The GitHub repository SzymixOz/semantic-segmentation-of-coronary-vessels contains a labelled image folder "images_by_side" with 2 categories: left, right. Examples follow, each with its label.

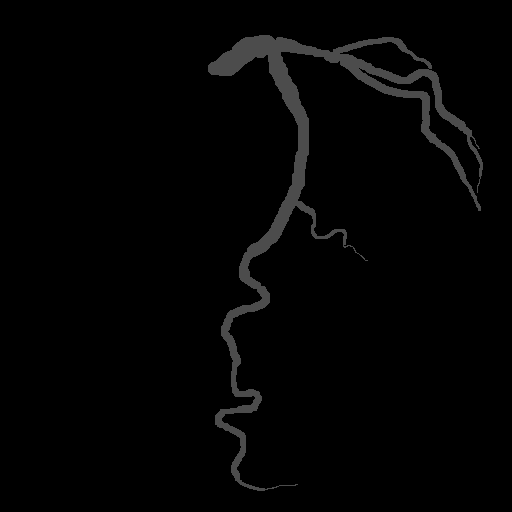
Label: left

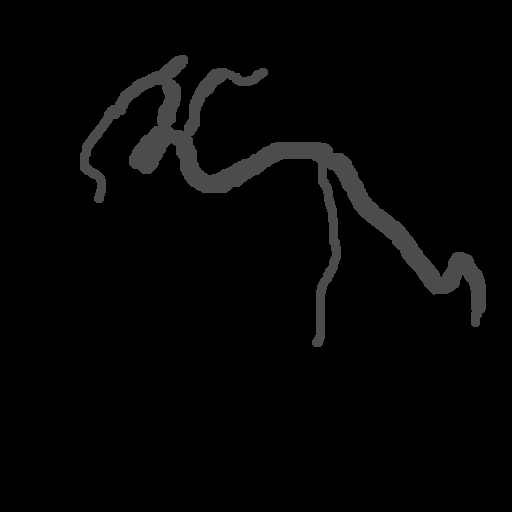
Label: left

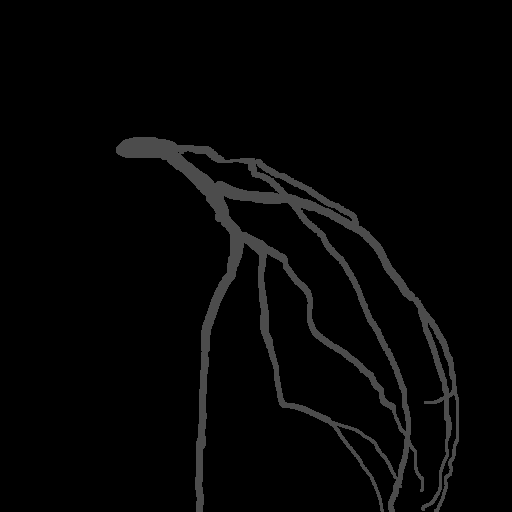
Label: left

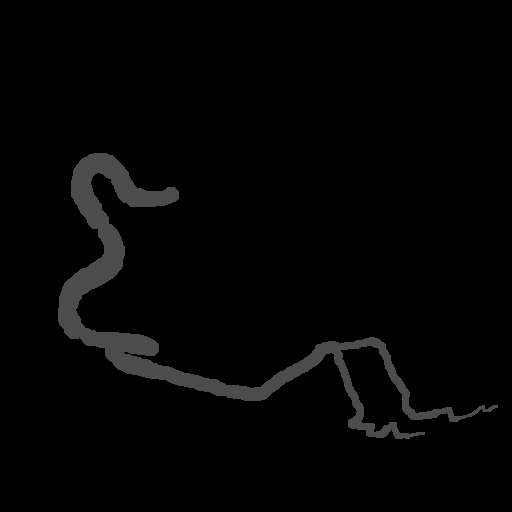
Label: right

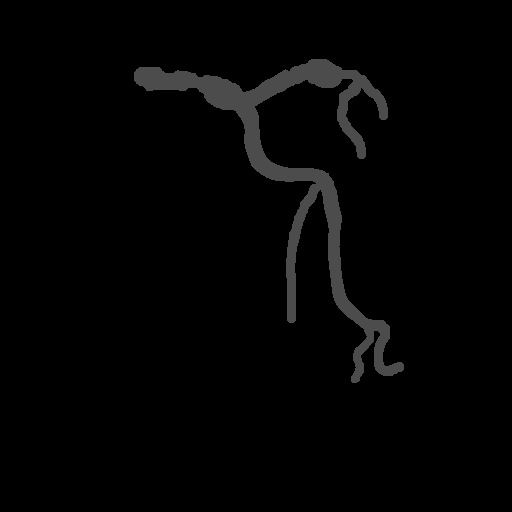
Label: left

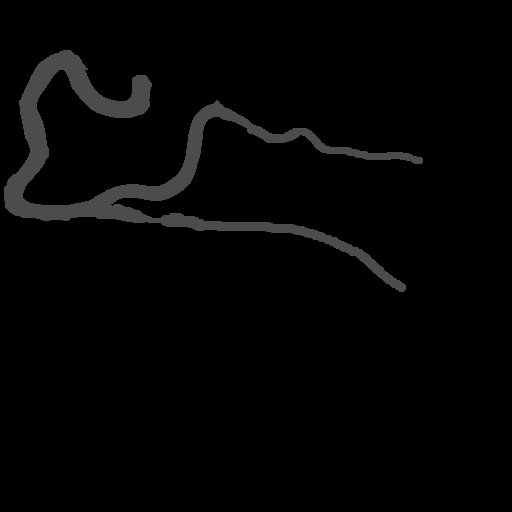
Label: right
